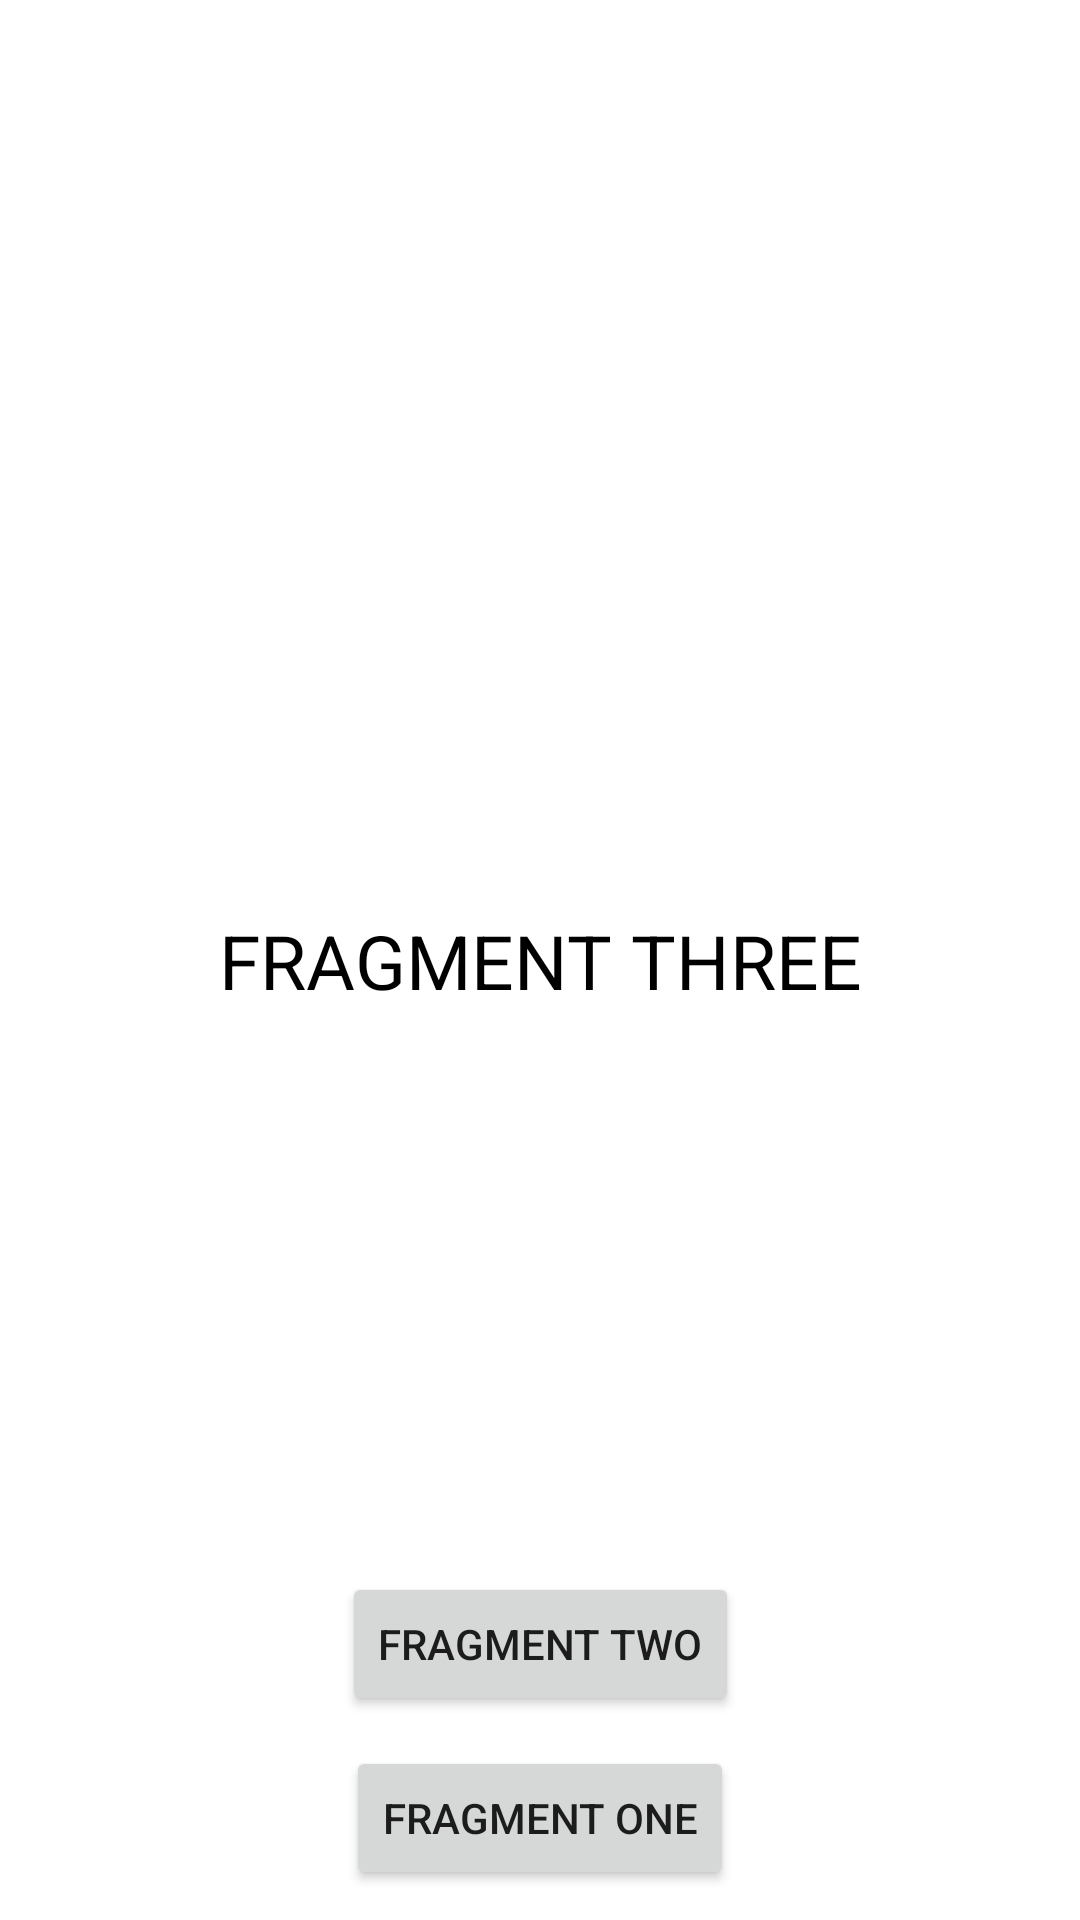

The Android layout XML behind this screen, and the referenced resources:
<!-- AndroidManifest.xml: application theme Theme.RouterImplementation -->
<!-- res/layout/fragment_three.xml -->
<?xml version="1.0" encoding="utf-8"?>
<androidx.constraintlayout.widget.ConstraintLayout xmlns:android="http://schemas.android.com/apk/res/android"
    xmlns:app="http://schemas.android.com/apk/res-auto"
    android:layout_width="match_parent"
    android:layout_height="match_parent">

    <TextView
        android:layout_width="wrap_content"
        android:layout_height="wrap_content"
        android:text="FRAGMENT THREE"
        android:textColor="#000000"
        android:textSize="25sp"
        app:layout_constraintBottom_toBottomOf="parent"
        app:layout_constraintEnd_toEndOf="parent"
        app:layout_constraintStart_toStartOf="parent"
        app:layout_constraintTop_toTopOf="parent" />

    <Button
        android:id="@+id/f3_fragment_two_button"
        android:layout_width="wrap_content"
        android:layout_height="wrap_content"
        android:layout_marginBottom="10dp"
        android:text="Fragment two"
        app:layout_constraintBottom_toTopOf="@+id/f3_fragment_one_button"
        app:layout_constraintEnd_toEndOf="parent"
        app:layout_constraintStart_toStartOf="parent" />

    <Button
        android:id="@+id/f3_fragment_one_button"
        android:layout_width="wrap_content"
        android:layout_height="wrap_content"
        android:layout_marginBottom="10dp"
        android:text="Fragment one"
        app:layout_constraintBottom_toBottomOf="parent"
        app:layout_constraintEnd_toEndOf="parent"
        app:layout_constraintStart_toStartOf="parent" />

</androidx.constraintlayout.widget.ConstraintLayout>
<!-- resources referenced by this layout -->
<resources>
  <style name="Theme.RouterImplementation" parent="Theme.MaterialComponents.DayNight.DarkActionBar">
          
          <item name="colorPrimary">@color/purple_500</item>
          <item name="colorPrimaryVariant">@color/purple_700</item>
          <item name="colorOnPrimary">@color/white</item>
          
          <item name="colorSecondary">@color/teal_200</item>
          <item name="colorSecondaryVariant">@color/teal_700</item>
          <item name="colorOnSecondary">@color/black</item>
          
          <item name="android:statusBarColor" tools:targetApi="l">?attr/colorPrimaryVariant</item>
          
      </style>
  <!-- not gathered from this repository: default colours our renderer supplied (Android Studio template values) -->
  <color name="purple_500">#FF6200EE</color>
  <color name="purple_700">#FF3700B3</color>
  <color name="teal_200">#FF03DAC5</color>
  <color name="teal_700">#FF018786</color>
  <color name="black">#FF000000</color>
  <color name="white">#FFFFFFFF</color>
</resources>
